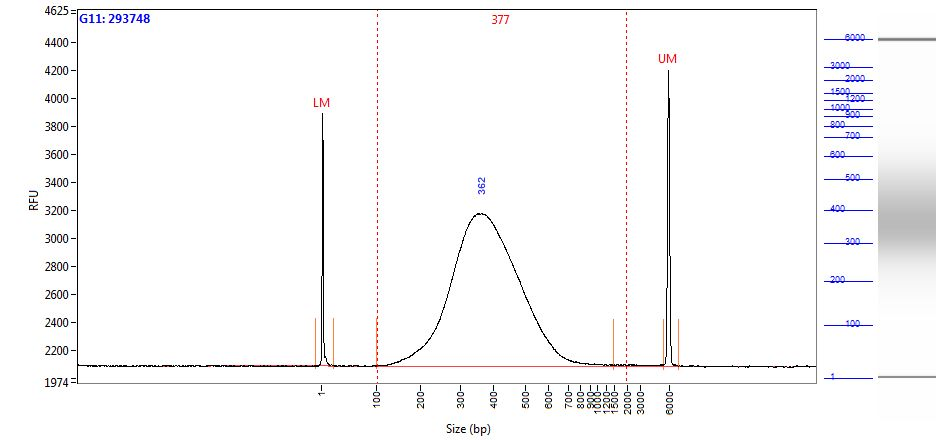

The table this chart was drawn from, first rows:
Size (bp), Intensity
0.58, 1797
1.00, 1426
2.00, 900
2.42, 465.6
2.84, 216.4
3.26, 110.8
3.68, 76.22
4.10, 66.49
4.52, 63.91
4.94, 64.03
5.36, 64.15
5.79, 65.22
6.21, 64.25
6.63, 59.56
7.05, 52.10
7.47, 44.04
7.89, 36.84
8.31, 30.79
8.73, 25.76
9.15, 21.69
9.57, 18.90
9.99, 17.87
10.41, 18.01
10.83, 17.59
11.25, 15.66
11.67, 12.92
12.09, 10.53
12.52, 9.55
12.94, 8.57
13.36, 6.23
13.78, 3.81
14.20, 3.09
14.62, 4.56
15.04, 6.30
15.46, 6.88
15.88, 6.99
16.30, 7.49
16.72, 8.15
17.14, 8.27
17.56, 7.19
17.98, 5.15
18.40, 3.66
18.82, 3.71
19.24, 4.32
19.67, 4.51
20.09, 4.50
20.51, 4.49
20.93, 4.18
21.35, 3.18
21.77, 2.09
22.19, 1.70
22.61, 1.36
23.03, 0.05
23.45, -1.37
23.87, -1.23
24.29, 0.21
24.71, 1.28
25.13, 1.03
25.55, -0.55
25.97, -2.57
... 1,938 more rows
